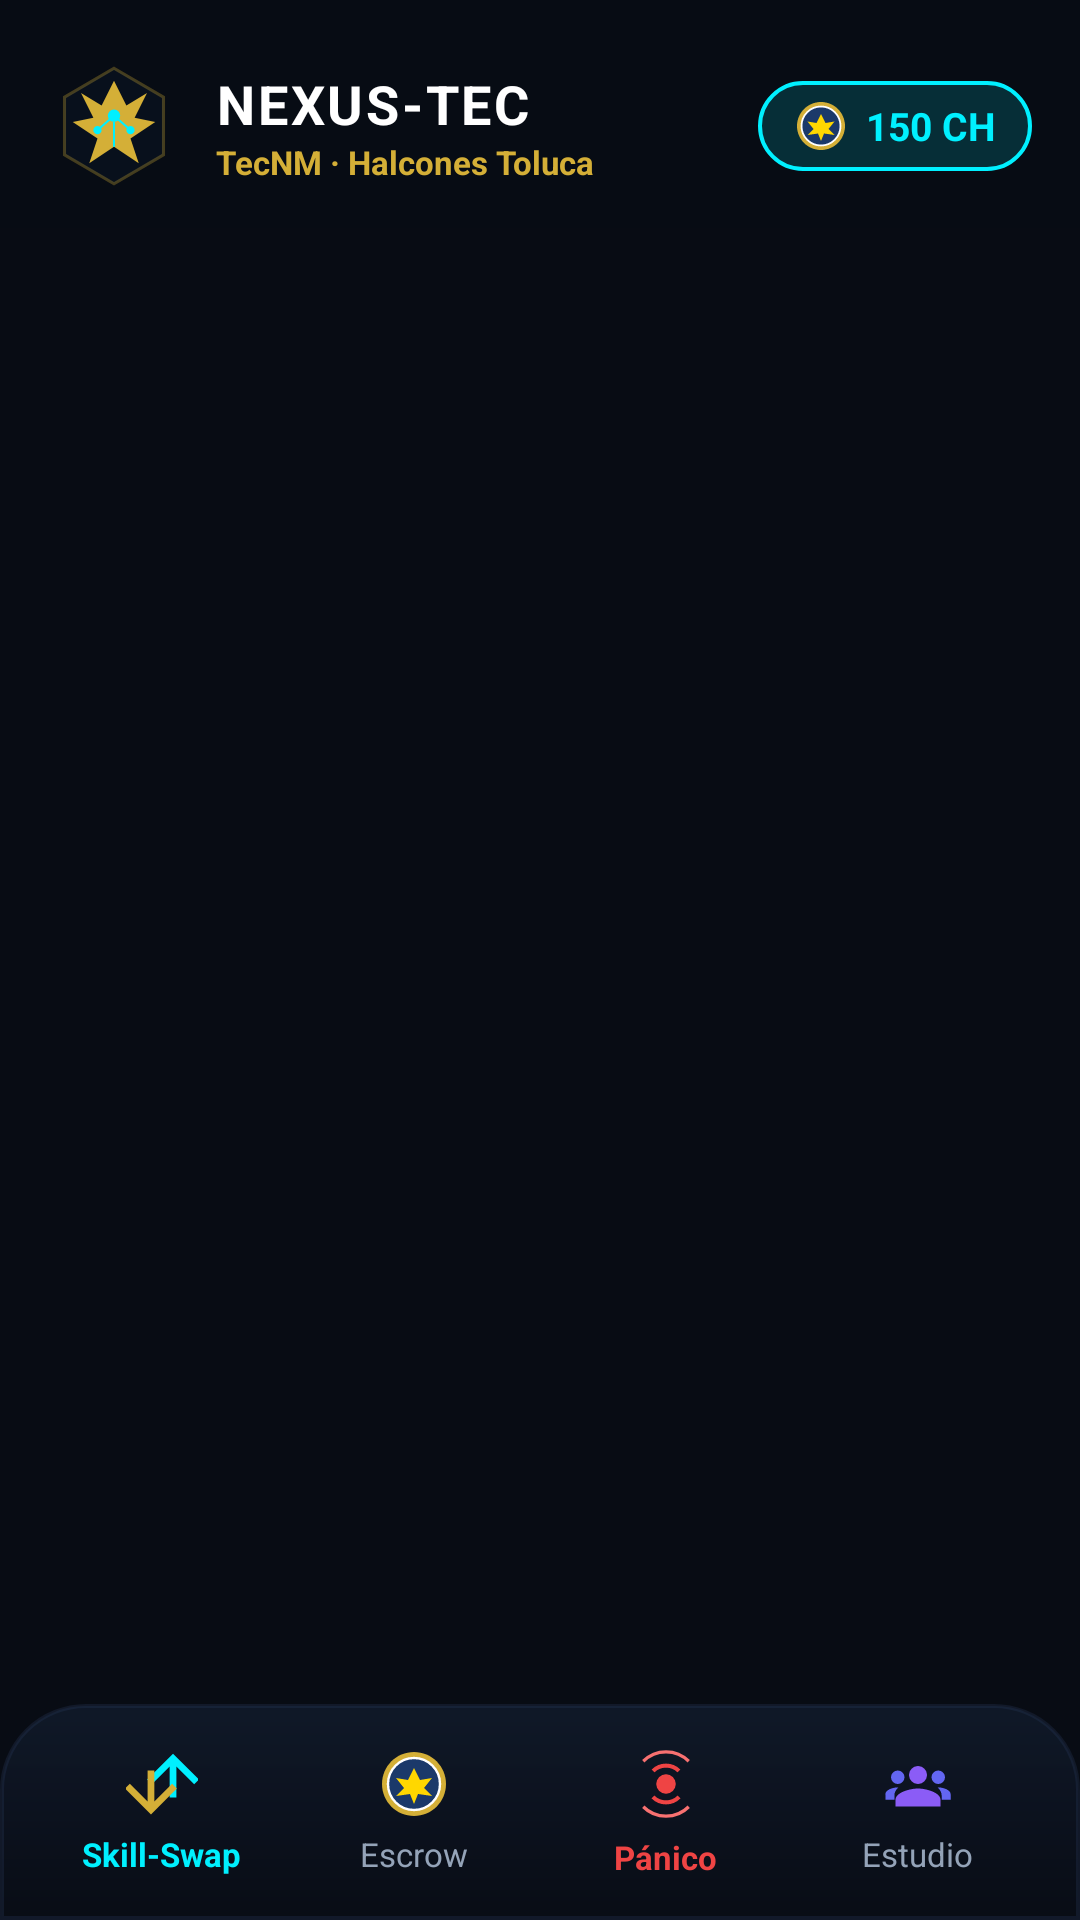

Write the Android layout XML for this screen, with the resource values it uses.
<!-- AndroidManifest.xml: application theme Theme.NexusTec -->
<!-- res/layout/activity_main.xml -->
<?xml version="1.0" encoding="utf-8"?>
<RelativeLayout xmlns:android="http://schemas.android.com/apk/res/android"
    android:layout_width="match_parent"
    android:layout_height="match_parent"
    android:background="@color/canvas_dark_obsidian">

    
    
    
    <LinearLayout
        android:id="@+id/layout_header_top"
        android:layout_width="match_parent"
        android:layout_height="wrap_content"
        android:orientation="horizontal"
        android:gravity="center_vertical"
        android:paddingStart="@dimen/spacing_lg"
        android:paddingEnd="@dimen/spacing_lg"
        android:paddingTop="@dimen/spacing_xl"
        android:paddingBottom="@dimen/spacing_md"
        android:background="#D9080C14">

        
        <ImageView
            android:id="@+id/img_halcon_logo"
            android:layout_width="44dp"
            android:layout_height="44dp"
            android:src="@drawable/ic_nexus_halcon_logo"
            android:contentDescription="Emblema Halcón ITTOL" />

        
        <LinearLayout
            android:layout_width="0dp"
            android:layout_height="wrap_content"
            android:layout_weight="1"
            android:orientation="vertical"
            android:layout_marginStart="@dimen/spacing_md">

            <TextView
                android:layout_width="wrap_content"
                android:layout_height="wrap_content"
                android:text="NEXUS-TEC"
                android:textSize="18sp"
                android:textStyle="bold"
                android:textColor="@color/text_primary"
                android:letterSpacing="0.05" />

            <TextView
                android:layout_width="wrap_content"
                android:layout_height="wrap_content"
                android:text="TecNM · Halcones Toluca"
                android:textSize="11sp"
                android:textColor="@color/tecnm_gold_accent"
                android:textStyle="bold" />
        </LinearLayout>

        
        <LinearLayout
            android:id="@+id/btn_wallet_widget"
            android:layout_width="wrap_content"
            android:layout_height="wrap_content"
            android:orientation="horizontal"
            android:gravity="center_vertical"
            android:background="@drawable/bg_chip_active"
            android:paddingStart="@dimen/spacing_md"
            android:paddingEnd="@dimen/spacing_md"
            android:paddingTop="6dp"
            android:paddingBottom="6dp">

            <ImageView
                android:layout_width="18dp"
                android:layout_height="18dp"
                android:src="@drawable/ic_halcon_coin"
                android:contentDescription="Créditos Halcón" />

            <TextView
                android:id="@+id/tv_header_balance"
                android:layout_width="wrap_content"
                android:layout_height="wrap_content"
                android:layout_marginStart="6dp"
                android:text="150 CH"
                android:textColor="@color/halcon_cyan_tech"
                android:textSize="13sp"
                android:textStyle="bold" />
        </LinearLayout>
    </LinearLayout>

    
    
    
    <FrameLayout
        android:id="@+id/fragment_container"
        android:layout_width="match_parent"
        android:layout_height="match_parent"
        android:layout_below="@id/layout_header_top"
        android:layout_above="@+id/layout_bottom_nav" />

    
    
    
    <LinearLayout
        android:id="@+id/layout_bottom_nav"
        android:layout_width="match_parent"
        android:layout_height="72dp"
        android:layout_alignParentBottom="true"
        android:orientation="horizontal"
        android:background="@drawable/bg_bottom_nav_glass"
        android:gravity="center_vertical"
        android:paddingStart="@dimen/spacing_md"
        android:paddingEnd="@dimen/spacing_md">

        
        <LinearLayout
            android:id="@+id/nav_item_skill_swap"
            android:layout_width="0dp"
            android:layout_height="match_parent"
            android:layout_weight="1"
            android:gravity="center"
            android:orientation="vertical"
            android:clickable="true"
            android:focusable="true">

            <ImageView
                android:id="@+id/icon_nav_skill"
                android:layout_width="24dp"
                android:layout_height="24dp"
                android:src="@drawable/ic_skill_swap"
                android:contentDescription="Skill Swap" />

            <TextView
                android:id="@+id/label_nav_skill"
                android:layout_width="wrap_content"
                android:layout_height="wrap_content"
                android:layout_marginTop="4dp"
                android:text="@string/nav_skill_swap"
                android:textSize="11sp"
                android:textColor="@color/halcon_cyan_tech"
                android:textStyle="bold" />
        </LinearLayout>

        
        <LinearLayout
            android:id="@+id/nav_item_escrow"
            android:layout_width="0dp"
            android:layout_height="match_parent"
            android:layout_weight="1"
            android:gravity="center"
            android:orientation="vertical"
            android:clickable="true"
            android:focusable="true">

            <ImageView
                android:id="@+id/icon_nav_escrow"
                android:layout_width="24dp"
                android:layout_height="24dp"
                android:src="@drawable/ic_halcon_coin"
                android:contentDescription="Escrow" />

            <TextView
                android:id="@+id/label_nav_escrow"
                android:layout_width="wrap_content"
                android:layout_height="wrap_content"
                android:layout_marginTop="4dp"
                android:text="Escrow"
                android:textSize="11sp"
                android:textColor="@color/text_secondary" />
        </LinearLayout>

        
        <LinearLayout
            android:id="@+id/nav_item_panic"
            android:layout_width="0dp"
            android:layout_height="match_parent"
            android:layout_weight="1"
            android:gravity="center"
            android:orientation="vertical"
            android:clickable="true"
            android:focusable="true">

            <ImageView
                android:id="@+id/icon_nav_panic"
                android:layout_width="26dp"
                android:layout_height="26dp"
                android:src="@drawable/ic_panic_radar"
                android:contentDescription="Botón de Pánico" />

            <TextView
                android:id="@+id/label_nav_panic"
                android:layout_width="wrap_content"
                android:layout_height="wrap_content"
                android:layout_marginTop="4dp"
                android:text="Pánico"
                android:textSize="11sp"
                android:textColor="@color/panic_crimson"
                android:textStyle="bold" />
        </LinearLayout>

        
        <LinearLayout
            android:id="@+id/nav_item_study"
            android:layout_width="0dp"
            android:layout_height="match_parent"
            android:layout_weight="1"
            android:gravity="center"
            android:orientation="vertical"
            android:clickable="true"
            android:focusable="true">

            <ImageView
                android:id="@+id/icon_nav_study"
                android:layout_width="24dp"
                android:layout_height="24dp"
                android:src="@drawable/ic_study_group"
                android:contentDescription="Grupos Flash" />

            <TextView
                android:id="@+id/label_nav_study"
                android:layout_width="wrap_content"
                android:layout_height="wrap_content"
                android:layout_marginTop="4dp"
                android:text="Estudio"
                android:textSize="11sp"
                android:textColor="@color/text_secondary" />
        </LinearLayout>
    </LinearLayout>

</RelativeLayout>
<!-- resources referenced by this layout -->
<resources>
  <color name="canvas_dark_obsidian">#080C14</color>
  <color name="halcon_cyan_tech">#00F0FF</color>
  <color name="panic_crimson">#EF4444</color>
  <color name="tecnm_gold_accent">#D4AF37</color>
  <color name="text_primary">#FFFFFF</color>
  <color name="text_secondary">#94A3B8</color>
  <dimen name="spacing_lg">16dp</dimen>
  <dimen name="spacing_md">12dp</dimen>
  <dimen name="spacing_xl">20dp</dimen>
  <!-- drawable bg_bottom_nav_glass (drawable) -->
  <?xml version="1.0" encoding="utf-8"?>
  <shape xmlns:android="http://schemas.android.com/apk/res/android"
      android:shape="rectangle">
      <corners
          android:topLeftRadius="28dp"
          android:topRightRadius="28dp"
          android:bottomLeftRadius="0dp"
          android:bottomRightRadius="0dp" />
      <gradient
          android:angle="90"
          android:startColor="#F2080C14"
          android:endColor="#E610192A"
          android:type="linear" />
      <stroke
          android:width="1.2dp"
          android:color="#4D2A3B59" />
  </shape>
  <!-- drawable bg_chip_active (drawable) -->
  <?xml version="1.0" encoding="utf-8"?>
  <shape xmlns:android="http://schemas.android.com/apk/res/android"
      android:shape="rectangle">
      <corners android:radius="100dp" />
      <solid android:color="#2600F0FF" />
      <stroke
          android:width="1.2dp"
          android:color="#00F0FF" />
  </shape>
  <!-- drawable ic_panic_radar (drawable) -->
  <?xml version="1.0" encoding="utf-8"?>
  <vector xmlns:android="http://schemas.android.com/apk/res/android"
      android:width="48dp"
      android:height="48dp"
      android:viewportWidth="48"
      android:viewportHeight="48">
      
      <path
          android:fillColor="#EF4444"
          android:pathData="M24,18 A6,6 0 1,1 24,30 A6,6 0 1,1 24,18 Z" />
      
      <path
          android:strokeColor="#EF4444"
          android:strokeWidth="2.5"
          android:pathData="M16,16 A11.31,11.31 0 0,1 32,16 M32,32 A11.31,11.31 0 0,1 16,32" />
      
      <path
          android:strokeColor="#F87171"
          android:strokeWidth="2"
          android:pathData="M10,10 A19.8,19.8 0 0,1 38,10 M38,38 A19.8,19.8 0 0,1 10,38" />
  </vector>
  <!-- drawable ic_skill_swap (drawable) -->
  <?xml version="1.0" encoding="utf-8"?>
  <vector xmlns:android="http://schemas.android.com/apk/res/android"
      android:width="32dp"
      android:height="32dp"
      android:viewportWidth="32"
      android:viewportHeight="32">
      
      <path
          android:fillColor="#00F0FF"
          android:pathData="M9.4,14 L11.5,16.1 L19.4,8.2 L19.4,22 L22.4,22 L22.4,8.2 L30.3,16.1 L32.4,14 L20.9,2.5 Z"
          android:rotation="90"
          android:pivotX="16"
          android:pivotY="16" />
      
      <path
          android:fillColor="#D4AF37"
          android:pathData="M22.6,18 L20.5,15.9 L12.6,23.8 L12.6,10 L9.6,10 L9.6,23.8 L1.7,15.9 L-0.4,18 L11.1,29.5 Z"
          android:rotation="90"
          android:pivotX="16"
          android:pivotY="16" />
  </vector>
  <string name="nav_skill_swap">Skill-Swap</string>
  <style name="Theme.NexusTec" parent="Theme.MaterialComponents.DayNight.NoActionBar">
          
          <item name="colorPrimary">@color/tecnm_navy_primary</item>
          <item name="colorPrimaryVariant">@color/tecnm_navy_dark</item>
          <item name="colorOnPrimary">@color/text_primary</item>
  
          
          <item name="colorSecondary">@color/tecnm_gold_accent</item>
          <item name="colorSecondaryVariant">@color/tecnm_gold_dark</item>
          <item name="colorOnSecondary">@color/text_on_gold</item>
  
          
          <item name="android:windowBackground">@color/canvas_dark_obsidian</item>
          <item name="android:statusBarColor">@color/canvas_dark_obsidian</item>
          <item name="android:navigationBarColor">@color/glass_bottom_nav</item>
      </style>
  <color name="tecnm_navy_primary">#1B396A</color>
  <color name="tecnm_navy_dark">#0E2140</color>
  <color name="tecnm_gold_dark">#997B20</color>
  <color name="text_on_gold">#0E2140</color>
  <color name="glass_bottom_nav">#E60B1220</color>
</resources>
